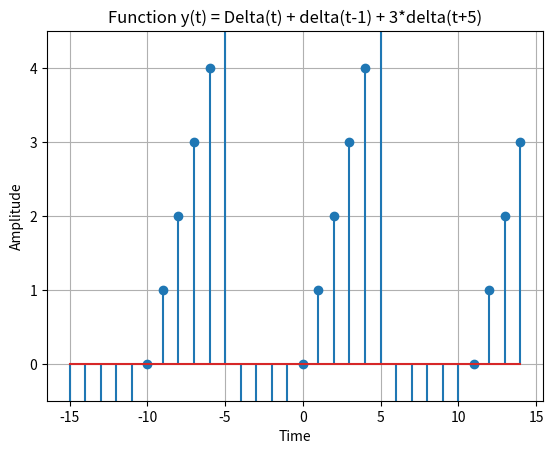
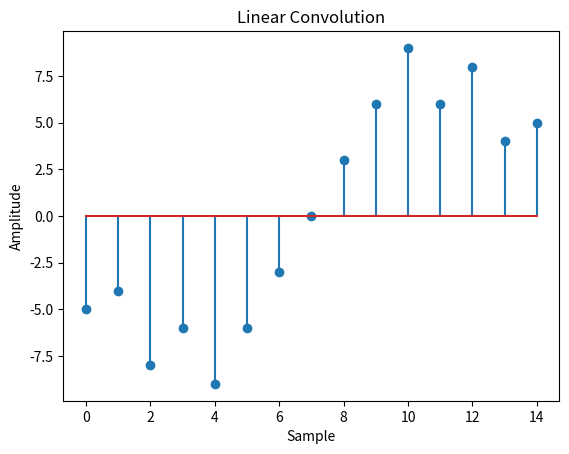

Write Python code to recreate these figures, in order.
'''
import numpy as np
import matplotlib.pyplot as plt

def simulate_discrete_sine_wave(num_samples, sampling_frequency, amplitude, frequency, phase):
    time = np.arange(num_samples) / sampling_frequency
    sine_wave = amplitude * np.sin(2 * np.pi * frequency * time + phase)
    return sine_wave


# Define the number of samples, sampling frequency, and parameters for the discrete sine wave signal
num_samples = 30  
sampling_frequency = 10  
amplitude = 1  
frequency = 2  
phase = 0  

discrete_sine_wave = simulate_discrete_sine_wave(num_samples, sampling_frequency, amplitude, frequency, phase)

plt.stem(discrete_sine_wave)
plt.title('Discrete Sine Wave Signal')
plt.xlabel('Sample')
plt.ylabel('Amplitude')

plt.tight_layout()
plt.show()

def linear_convolution(signal1, signal2):
    # Compute the linear convolution
    linear_conv = np.convolve(signal1, signal2, mode='full')
    return linear_conv

# Define the discrete-time signals
signal1 = np.array(discrete_sine_wave)
signal2 = np.array([1, 0, 1, 0, 1])

# Compute the linear convolution
linear_conv = linear_convolution(signal1, signal2)

plt.stem(linear_conv)
plt.title('Linear Convolution')
plt.xlabel('Sample')
plt.ylabel('Amplitude')
'''

import numpy as np
import matplotlib.pyplot as plt

def simulate_function(time):
    y = np.zeros_like(time)
    y[time == 0] = 0
    y[time == -1] += -1
    y[time == -2] += -2
    y[time == -3] += -3
    y[time == -4] += -4
    y[time == -5] += 5
    y[time == -6] += 4
    y[time == -7] += 3
    y[time == -8] += 2
    y[time == -9] += 1
    y[time == -10] += 0
    y[time == -11] += -1
    y[time == -12] += -2
    y[time == -13] += -3
    y[time == -14] += -4
    y[time == -15] += -5
    
    y[time == 1] = 1
    y[time == 2] += 2
    y[time == 3] += 3
    y[time == 4] += 4
    y[time == 5] += 5
    y[time == 6] = -5
    y[time == 7] += -4
    y[time == 8] += -3
    y[time == 9] += -2
    y[time == 10] += -1
    
    y[time == 11] = 0
    y[time == 12] += 1
    y[time == 13] += 2
    y[time == 14] += 3
    y[time == 15] += 4
    
    return y

# Define the time range
time = np.arange(-15, 15)

# Simulate the function
function_values = simulate_function(time)

# Plot and display the function
plt.stem(time, function_values)
plt.title('Function y(t) = Delta(t) + delta(t-1) + 3*delta(t+5)')
plt.xlabel('Time')
plt.ylabel('Amplitude')
plt.ylim([-0.5, 4.5])
plt.grid(True)
plt.show()

plt.tight_layout()
plt.show()

def linear_convolution(signal1, signal2):
    # Compute the linear convolution
    linear_conv = np.convolve(signal1, signal2, mode='full')
    return linear_conv

# Define the discrete-time signals
signal1 = np.array([-5,-4,-3,-2,-1,0,1,2,3,4,5])
signal2 = np.array([1, 0, 1, 0, 1])

# Compute the linear convolution
linear_conv = linear_convolution(signal1, signal2)

plt.stem(linear_conv)
plt.title('Linear Convolution')
plt.xlabel('Sample')
plt.ylabel('Amplitude')
